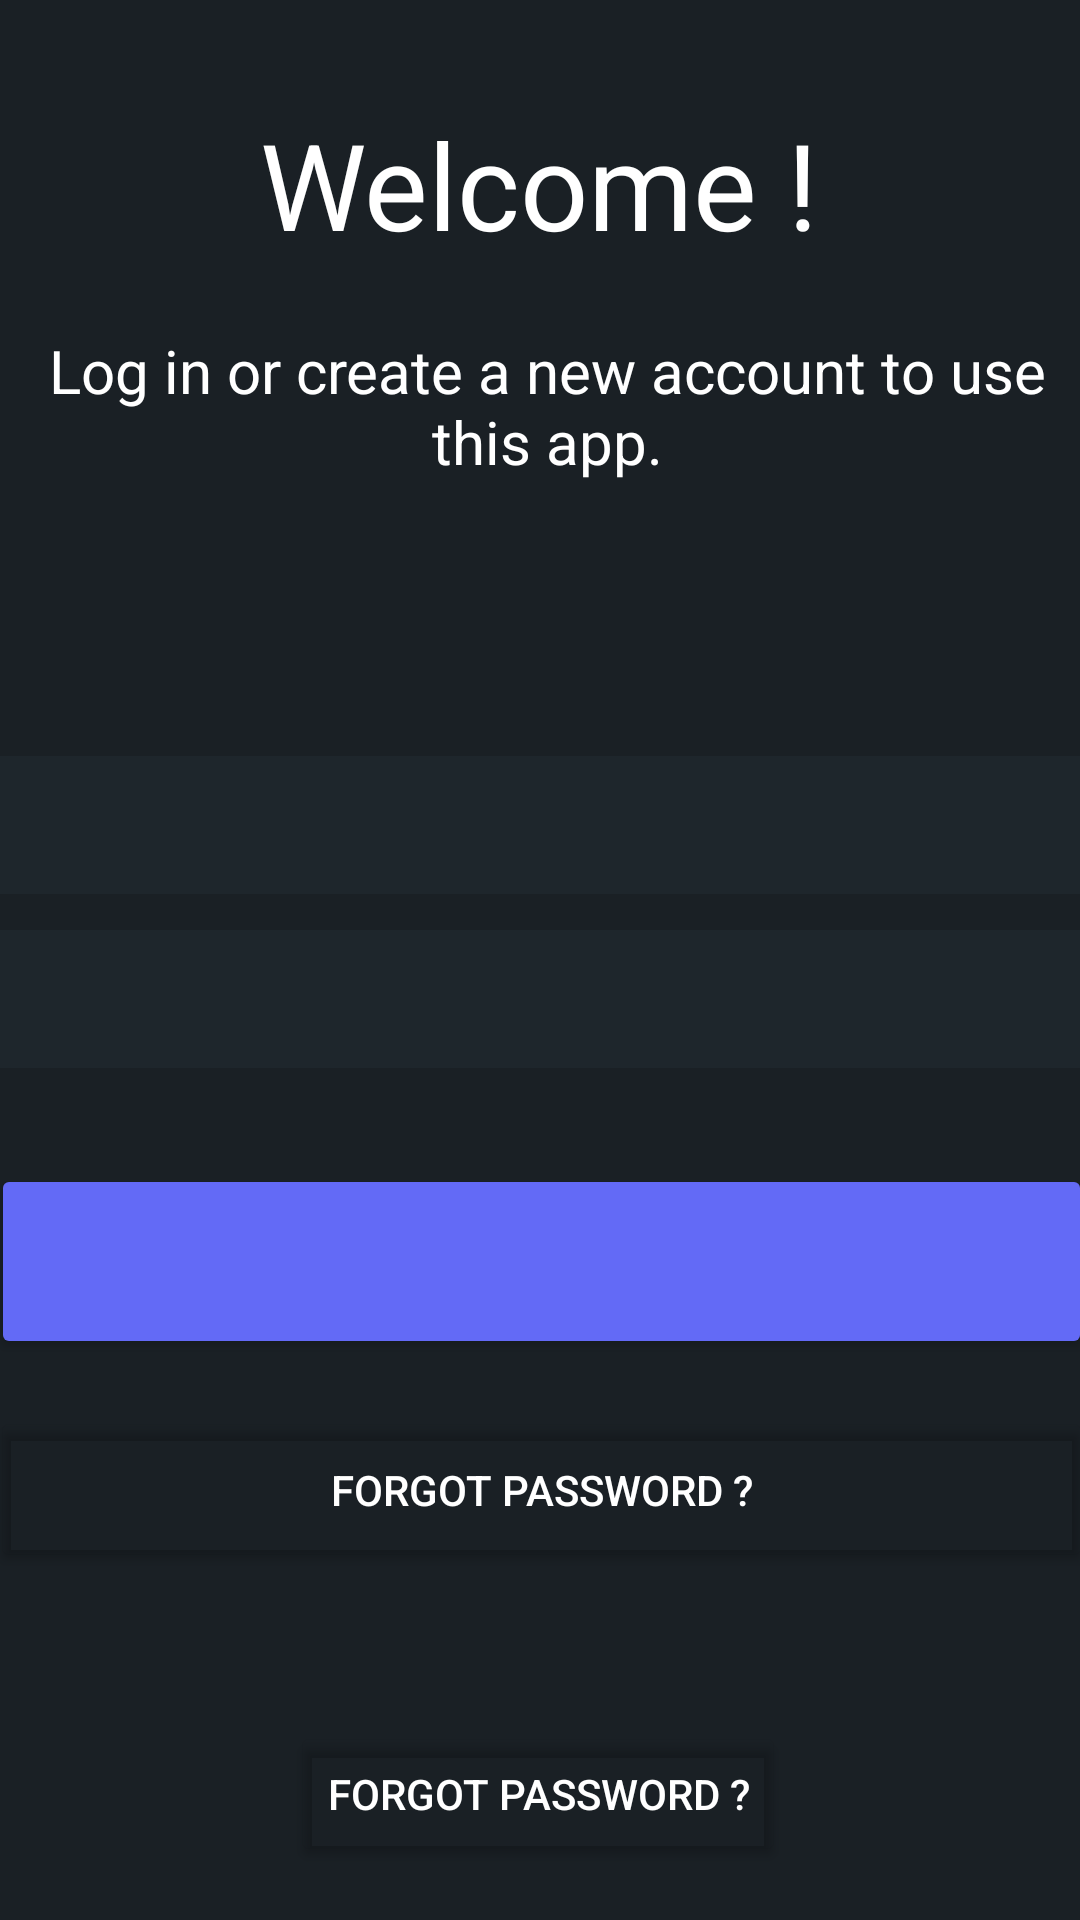

Write the Android layout XML for this screen, with the resource values it uses.
<!-- AndroidManifest.xml: application theme Theme.SteamFavsBack -->
<!-- res/layout/fragment_connection.xml -->
<?xml version="1.0" encoding="utf-8"?>
    <androidx.constraintlayout.widget.ConstraintLayout xmlns:app="http://schemas.android.com/apk/res-auto"
        android:background="@color/primary"
        tools:context=".ConnectionFragment"
        xmlns:android="http://schemas.android.com/apk/res/android"
        xmlns:tools="http://schemas.android.com/tools"
        android:layout_width="match_parent"
        android:layout_height="match_parent">

    <TextView
        android:id="@+id/textView"
        android:layout_width="324dp"
        android:layout_height="64dp"
        android:text="@string/welcome"
        android:textAlignment="center"
        android:textColor="@color/white"

        android:textSize="40sp"
        app:layout_constraintBottom_toTopOf="@+id/textView2"
        app:layout_constraintEnd_toEndOf="parent"
        app:layout_constraintHorizontal_bias="0.494"
        app:layout_constraintStart_toStartOf="parent"
        app:layout_constraintTop_toTopOf="parent"
        app:layout_constraintVertical_bias="0.75"
        tools:ignore="MissingConstraints" />

    <TextView
        android:id="@+id/textView2"
        android:layout_width="342dp"
        android:layout_height="86dp"
        android:layout_marginBottom="56dp"
        android:text="@string/connection_message"
        android:textAlignment="center"
        android:textColor="@color/white"
        android:textSize="20sp"
        app:layout_constraintBottom_toTopOf="@+id/email"
        app:layout_constraintEnd_toEndOf="parent"
        app:layout_constraintHorizontal_bias="0.623"
        app:layout_constraintStart_toStartOf="parent"
        tools:ignore="MissingConstraints" />

    <include
        android:id="@+id/email"
        layout="@layout/fragment_edit_text"
        android:layout_width="364dp"
        android:layout_height="46dp"
        android:layout_marginTop="252dp"
        app:layout_constraintEnd_toEndOf="parent"
        app:layout_constraintHorizontal_bias="0.489"
        app:layout_constraintStart_toStartOf="parent"
        app:layout_constraintTop_toTopOf="parent" />

    <include
        android:id="@+id/password"
        layout="@layout/fragment_edit_text"
        android:layout_width="364dp"
        android:layout_height="46dp"
        android:layout_marginTop="12dp"
        app:layout_constraintEnd_toEndOf="parent"
        app:layout_constraintStart_toStartOf="parent"
        app:layout_constraintTop_toBottomOf="@+id/email" />

    <include
        android:id="@+id/button_login"
        layout="@layout/fragment_button"
        android:layout_width="367dp"
        android:layout_height="wrap_content"
        android:layout_marginTop="32dp"
        app:layout_constraintEnd_toEndOf="parent"
        app:layout_constraintHorizontal_bias="0.477"
        app:layout_constraintStart_toStartOf="parent"
        app:layout_constraintTop_toBottomOf="@+id/password" />

    <Button
        android:id="@+id/button_signup"
        android:layout_width="367dp"
        android:layout_height="55dp"
        android:layout_marginTop="16dp"
        android:backgroundTint="@android:color/transparent"
        android:text="@string/forgotten_password_question"
        android:textColor="@color/white"
        app:layout_constraintBottom_toBottomOf="parent"
        app:layout_constraintEnd_toEndOf="parent"
        app:layout_constraintHorizontal_bias="0.477"
        app:layout_constraintStart_toStartOf="parent"
        app:layout_constraintTop_toBottomOf="@+id/button_login"
        app:layout_constraintVertical_bias="0.0"
        tools:ignore="MissingConstraints" />

    <Button
        android:id="@+id/button_forgot"
        android:layout_width="wrap_content"
        android:layout_height="wrap_content"
        android:backgroundTint="@android:color/transparent"
        android:text="@string/forgotten_password_question"
        android:textColor="@color/white"
        app:layout_constraintBottom_toBottomOf="parent"
        app:layout_constraintEnd_toEndOf="parent"
        app:layout_constraintHorizontal_bias="0.497"
        app:layout_constraintStart_toStartOf="parent"
        app:layout_constraintTop_toBottomOf="@+id/button_signup"
        app:layout_constraintVertical_bias="0.736"
        tools:ignore="MissingConstraints" />

</androidx.constraintlayout.widget.ConstraintLayout>
<!-- res/layout/fragment_edit_text.xml (included above) -->
<?xml version="1.0" encoding="utf-8"?>
<FrameLayout xmlns:android="http://schemas.android.com/apk/res/android"
    xmlns:tools="http://schemas.android.com/tools"
    android:layout_width="match_parent"
    android:layout_height="match_parent"
    tools:context=".fragment.EditTextFragment">

    <EditText
        android:id="@+id/editTextTextEmailAddress"
        android:layout_width="match_parent"
        android:layout_height="48dp"
        android:background="@color/primary_light"
        android:ems="10"
        android:textAlignment="center"
        android:textColor="@color/white" />

</FrameLayout>
<!-- res/layout/fragment_button.xml (included above) -->
<?xml version="1.0" encoding="utf-8"?>
<FrameLayout xmlns:android="http://schemas.android.com/apk/res/android"
    xmlns:tools="http://schemas.android.com/tools"
    android:layout_width="match_parent"
    android:layout_height="match_parent"
    tools:context=".fragment.ButtonFragment">


    <Button
        android:id="@+id/button"
        android:layout_width="match_parent"
        android:layout_height="65dp"
        android:backgroundTint="@color/accent" />
</FrameLayout>
<!-- resources referenced by this layout -->
<resources>
  <color name="accent">#636af6</color>
  <color name="primary">#1a2025</color>
  <color name="primary_light">#1e262c</color>
  <color name="white">#FFFFFFFF</color>
  <string name="connection_message">Log in or create a new account to use this app.</string>
  <string name="forgotten_password_question">Forgot password ?</string>
  <string name="welcome">Welcome !</string>
  <style name="Theme.SteamFavsBack" parent="Theme.MaterialComponents.DayNight.DarkActionBar">
          
          <item name="colorPrimary">@color/purple_500</item>
          <item name="colorPrimaryVariant">@color/purple_700</item>
          <item name="colorOnPrimary">@color/white</item>
          
          <item name="colorSecondary">@color/teal_200</item>
          <item name="colorSecondaryVariant">@color/teal_700</item>
          <item name="colorOnSecondary">@color/black</item>
          
          <item name="android:statusBarColor">?attr/colorPrimaryVariant</item>
          
      </style>
  <color name="purple_500">#FF6200EE</color>
  <color name="purple_700">#FF3700B3</color>
  <color name="teal_200">#FF03DAC5</color>
  <color name="teal_700">#FF018786</color>
  <color name="black">#FF000000</color>
</resources>
